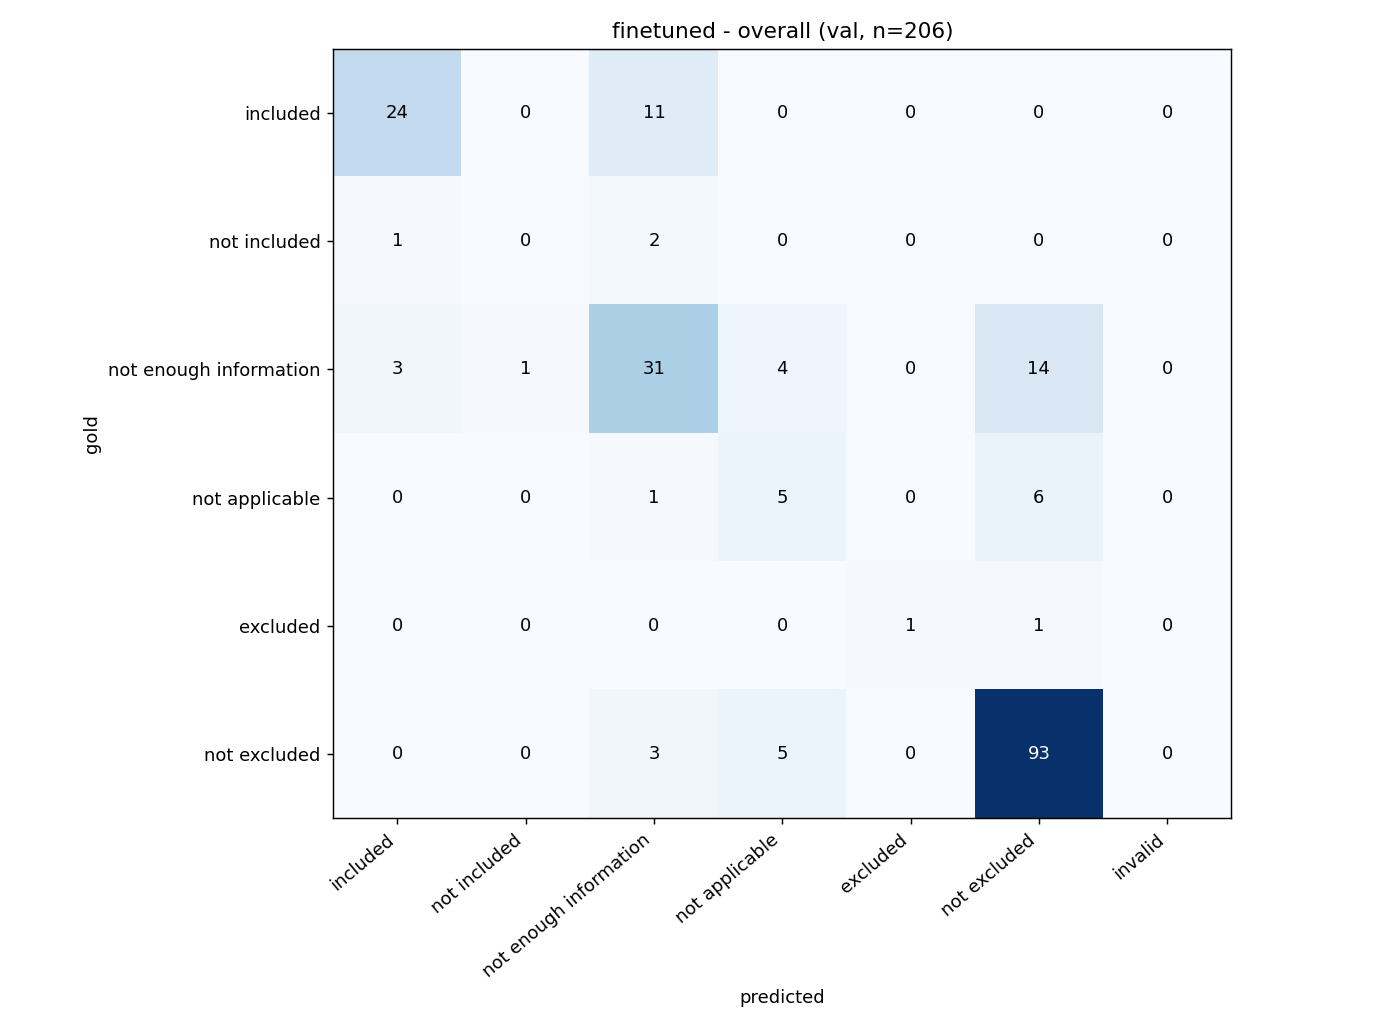

The data file committed next to this chart (first rows):
gold \ predicted, included, not included, not enough information, not applicable, excluded, not excluded, invalid
included, 24, 0, 11, 0, 0, 0, 0
not included, 1, 0, 2, 0, 0, 0, 0
not enough information, 3, 1, 31, 4, 0, 14, 0
not applicable, 0, 0, 1, 5, 0, 6, 0
excluded, 0, 0, 0, 0, 1, 1, 0
not excluded, 0, 0, 3, 5, 0, 93, 0
